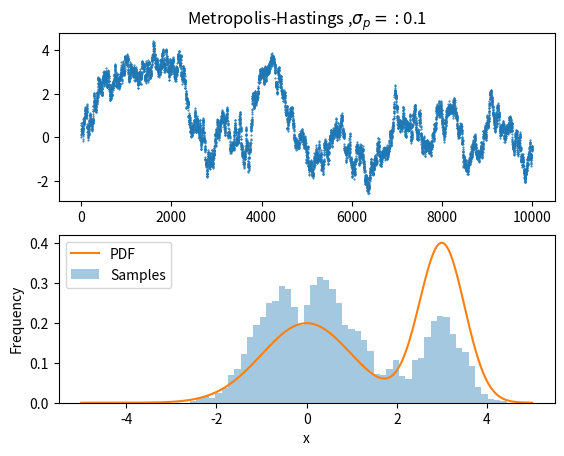

Write Python code to recreate this figure. (Note: this script raises an exception after producing the figure.)
import numpy as np
import scipy.stats as stats
from math import *
import matplotlib.pylab as plt

def targetDistribution(z):
    mu1=0
    sigma1=1
    mu2=3
    sigma2=0.5
    a1=0.5
    a2=0.5
    return a1*stats.norm.pdf(z,mu1,sigma1)+a2*stats.norm.pdf(z,mu2,sigma2)

sigma=np.array([0.1,1,10,100])
for sigmaP in sigma:
    n = 10000
    x = 0.
    vec = []
    vec.append(x)
    muP=np.mean(vec)
    proposal = stats.norm(muP,sigmaP).rvs(n) 
    for i in range(1,n):
        current_vec=vec[i-1]
        can = x + proposal[i]
        aprob = np.amin([1.,targetDistribution(can)/targetDistribution(x)]) 
        u = np.random.uniform(0,1)
        if u < aprob:
            x = can
            vec.append(x)
        else:
            vec.append(x)
    x = np.linspace(-5,5,1000)
    y = targetDistribution(x)
    plt.subplot(2, 1, 1)
    plt.title('Metropolis-Hastings ,$\sigma_p=:$'+str(sigmaP))
    # plt.plot(vec)
    plt.plot(vec,'.',markersize=1)

    plt.subplot(2, 1, 2)
    plt.hist(vec,50,density=True,alpha=0.4)
    plt.plot(x,y)
    plt.ylabel('Frequency')
    plt.xlabel('x')
    plt.legend(('PDF','Samples'))
    plt.savefig('Plots/'+str(np.where(sigma == sigmaP)[0][0]))
    plt.show()
    

